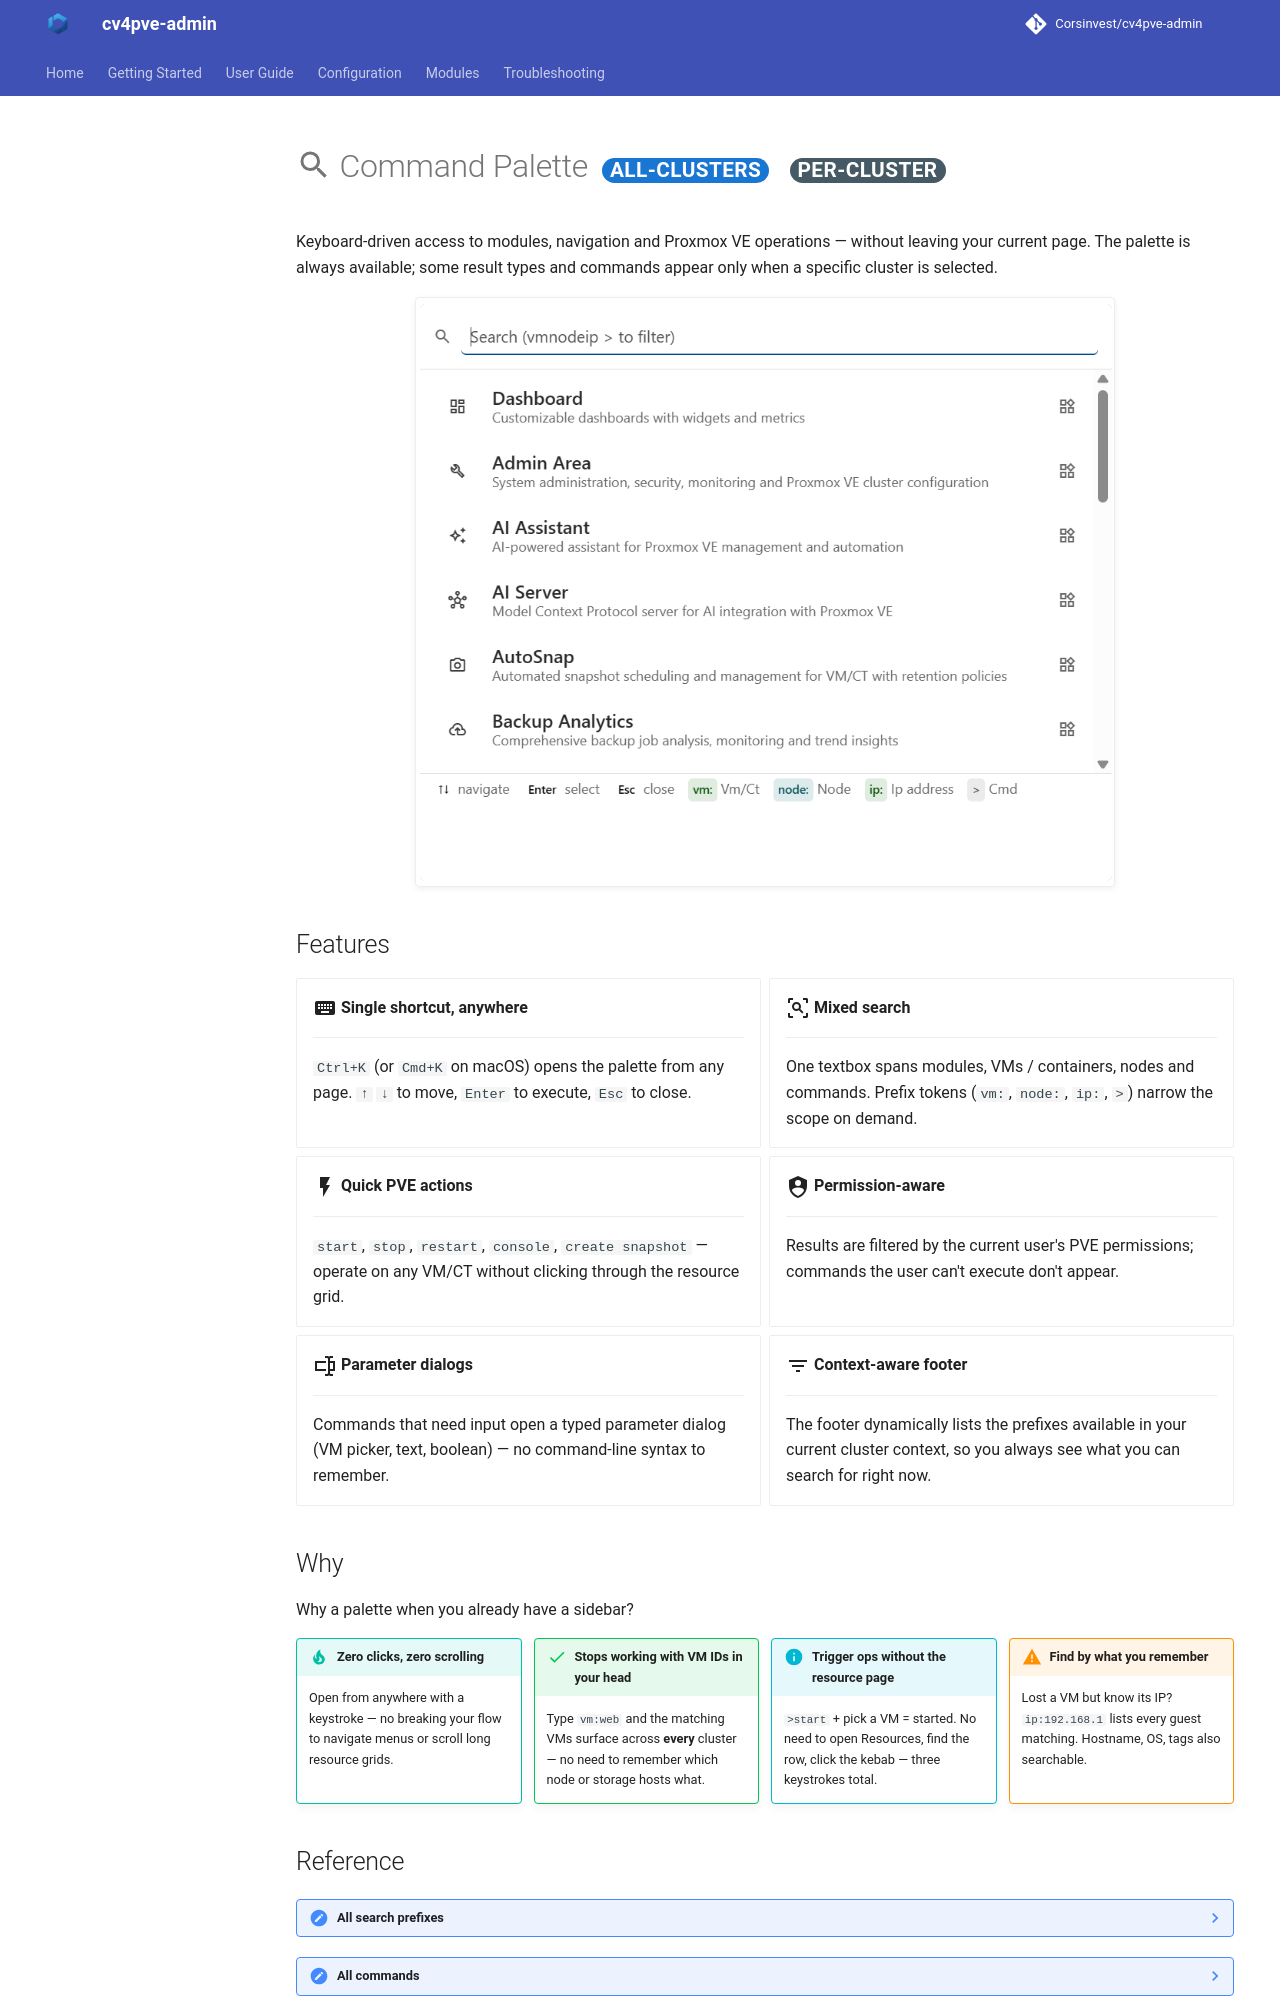

repository: Corsinvest/cv4pve-admin · page: modules/command-palette/index.html · generator: mkdocs

# :material-magnify: Command Palette <span class="scope" data-scope="all-clusters"></span> <span class="scope" data-scope="per-cluster"></span>

Keyboard-driven access to modules, navigation and Proxmox VE operations — without leaving your current page. The palette is always available; some result types and commands appear only when a specific cluster is selected.

![Command Palette](../images/modules/screenshot-command-palette.png){ .screenshot }

## Features

<div class="grid cards" markdown>

- :material-keyboard:{ .lg .middle } **Single shortcut, anywhere**

    ---

    `Ctrl+K` (or `Cmd+K` on macOS) opens the palette from any page. `↑` `↓` to move, `Enter` to execute, `Esc` to close.

- :material-magnify-scan:{ .lg .middle } **Mixed search**

    ---

    One textbox spans modules, VMs / containers, nodes and commands. Prefix tokens (`vm:`, `node:`, `ip:`, `>`) narrow the scope on demand.

- :material-flash:{ .lg .middle } **Quick PVE actions**

    ---

    `start`, `stop`, `restart`, `console`, `create snapshot` — operate on any VM/CT without clicking through the resource grid.

- :material-shield-account:{ .lg .middle } **Permission-aware**

    ---

    Results are filtered by the current user's PVE permissions; commands the user can't execute don't appear.

- :material-form-textbox:{ .lg .middle } **Parameter dialogs**

    ---

    Commands that need input open a typed parameter dialog (VM picker, text, boolean) — no command-line syntax to remember.

- :material-filter-variant:{ .lg .middle } **Context-aware footer**

    ---

    The footer dynamically lists the prefixes available in your current cluster context, so you always see what you can search for right now.

</div>

## Why

Why a palette when you already have a sidebar?

<div class="why-grid" markdown>

<div markdown>
!!! tip "Zero clicks, zero scrolling"
    Open from anywhere with a keystroke — no breaking your flow to navigate menus or scroll long resource grids.
</div>

<div markdown>
!!! success "Stops working with VM IDs in your head"
    Type `vm:web` and the matching VMs surface across **every** cluster — no need to remember which node or storage hosts what.
</div>

<div markdown>
!!! info "Trigger ops without the resource page"
    `>start` + pick a VM = started. No need to open Resources, find the row, click the kebab — three keystrokes total.
</div>

<div markdown>
!!! warning "Find by what you remember"
    Lost a VM but know its IP? `ip:192.168.1` lists every guest matching. Hostname, OS, tags also searchable.
</div>

</div>
